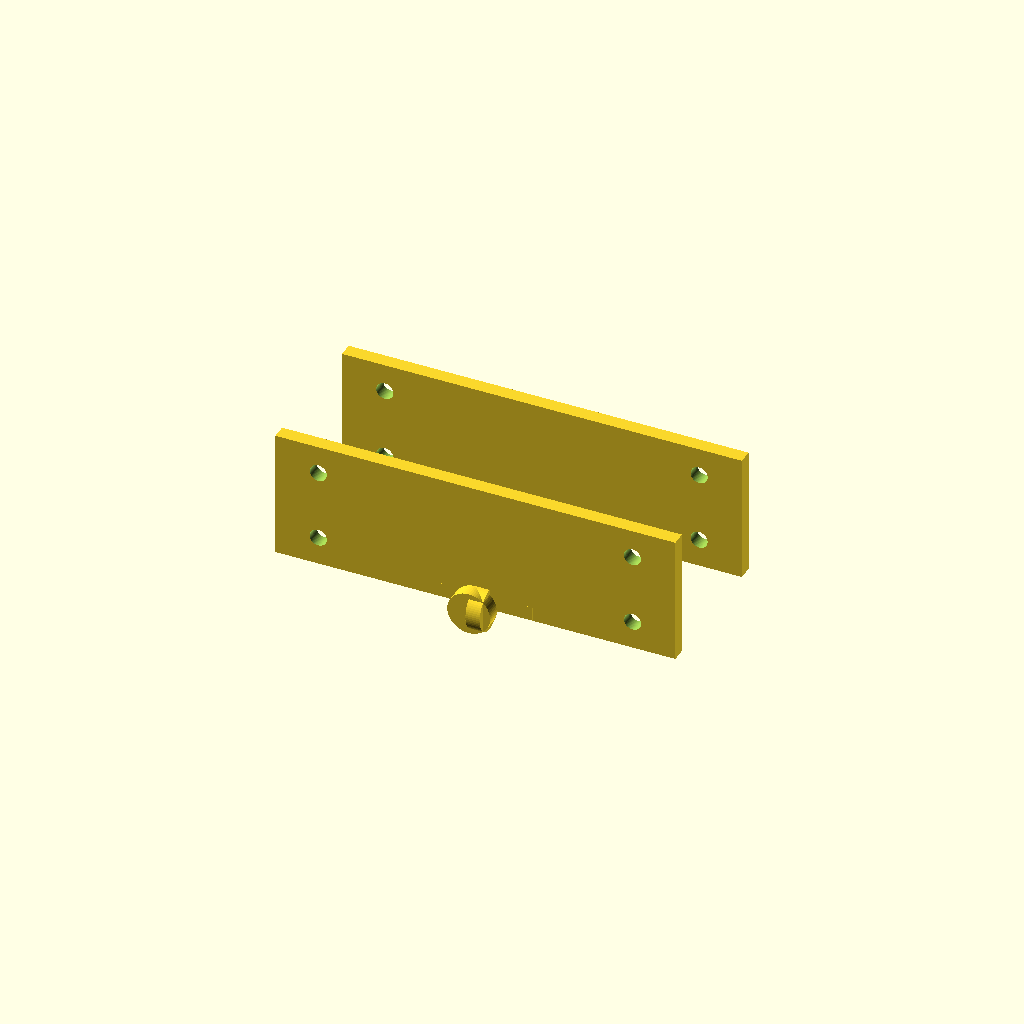
Cell 1: the model at its default parameters.
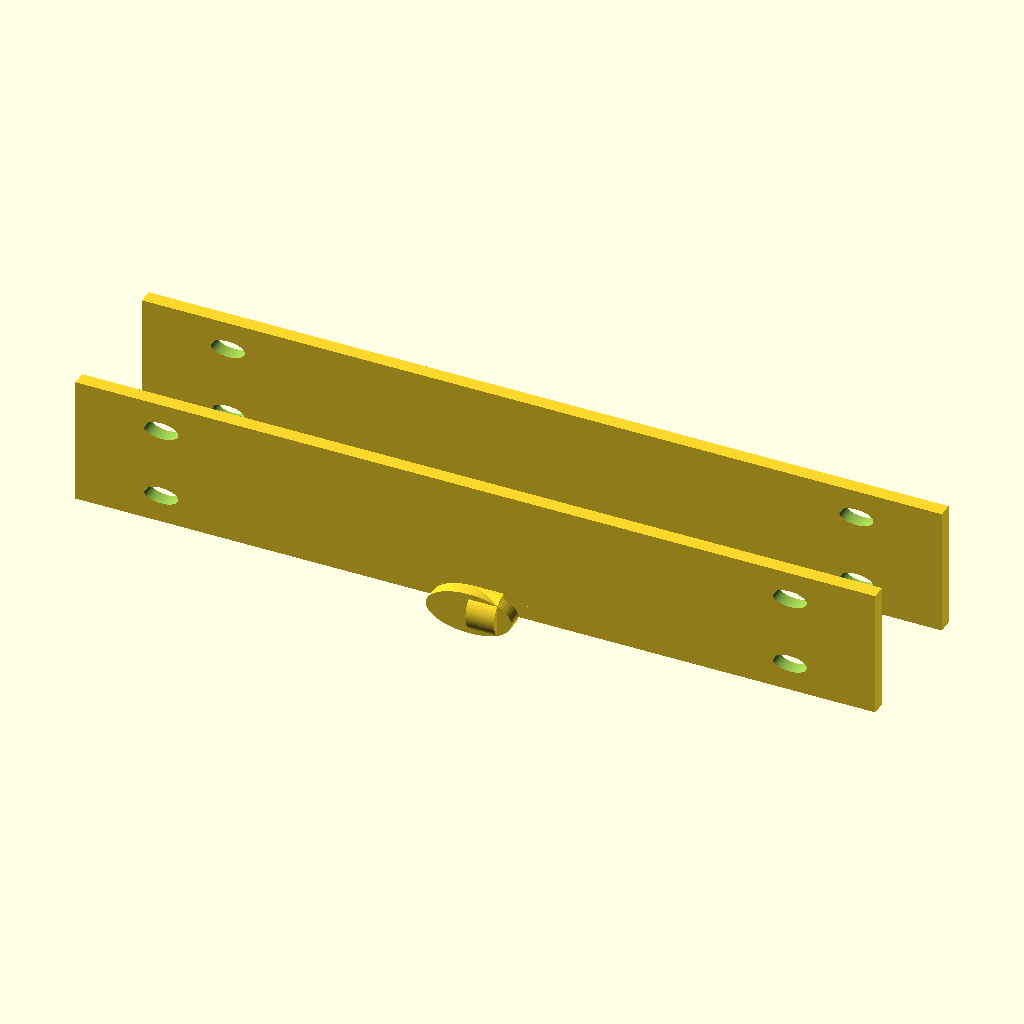
Cell 2 — bbox_x set to 0.6, the other parameters unchanged.
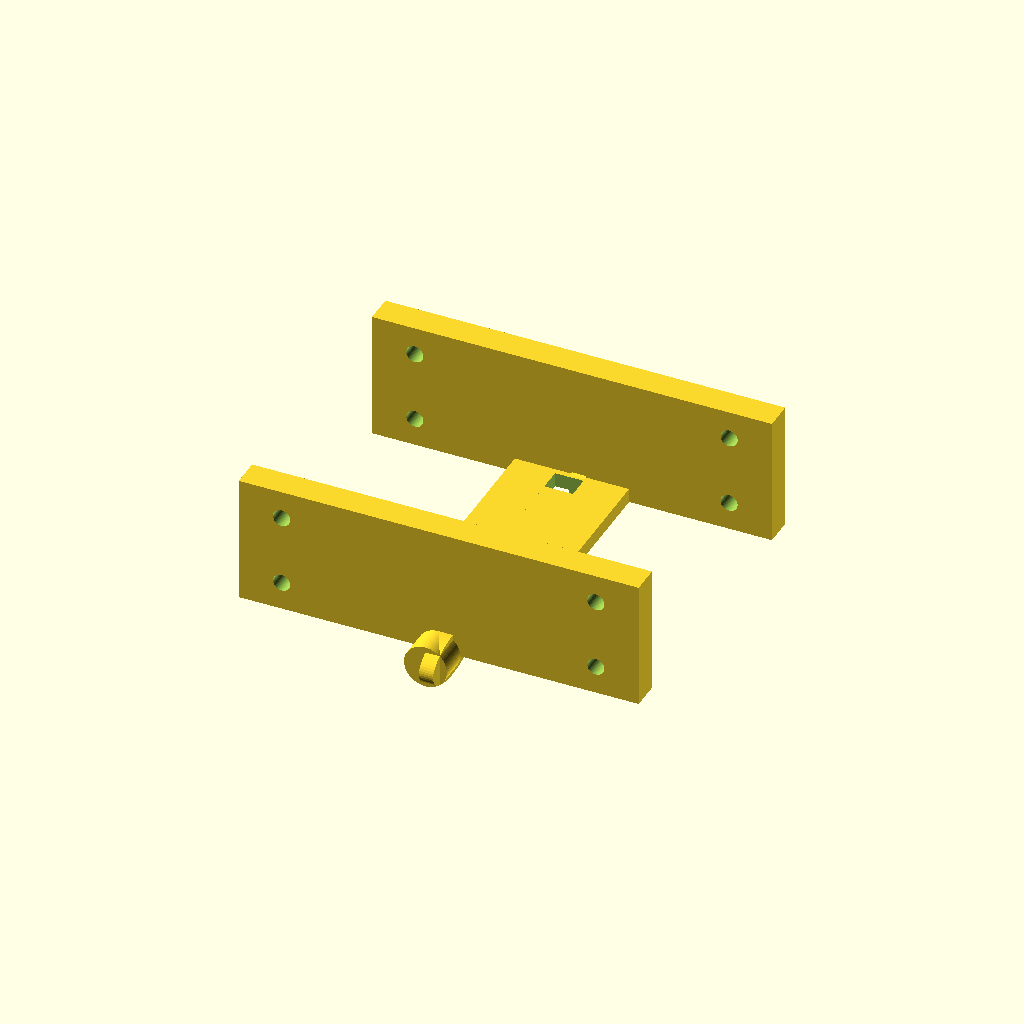
Cell 3: the same model with bbox_y = 0.2.
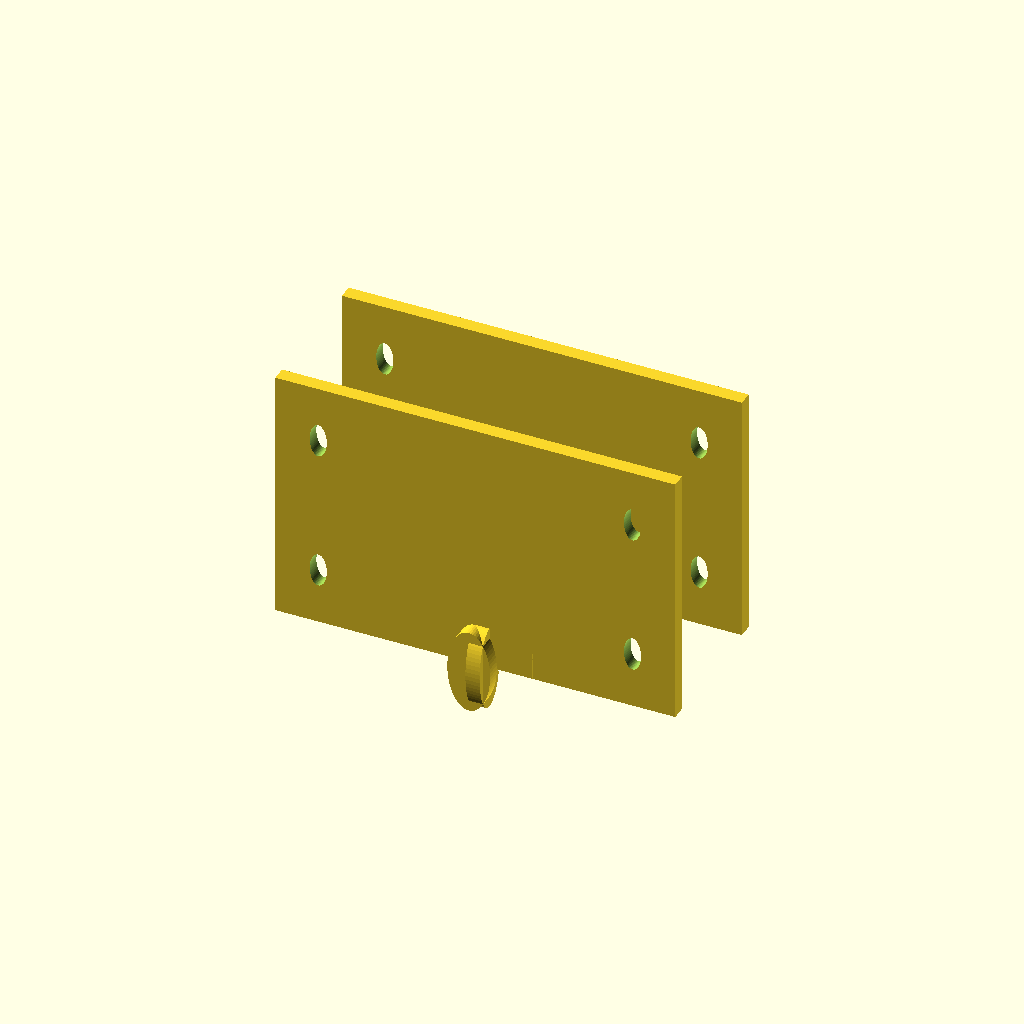
Cell 4: bbox_z = 0.2 (everything else at default).
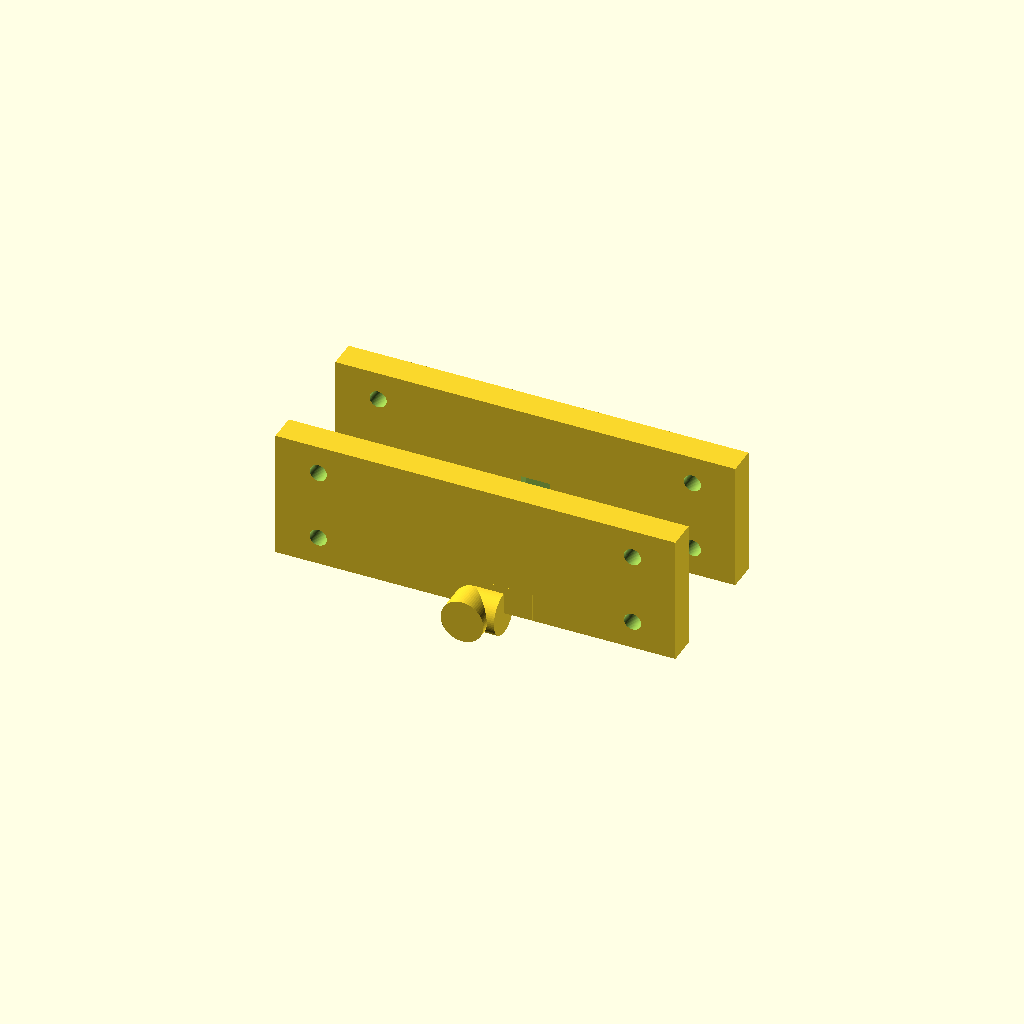
Cell 5 — t set to 0.02, the other parameters unchanged.
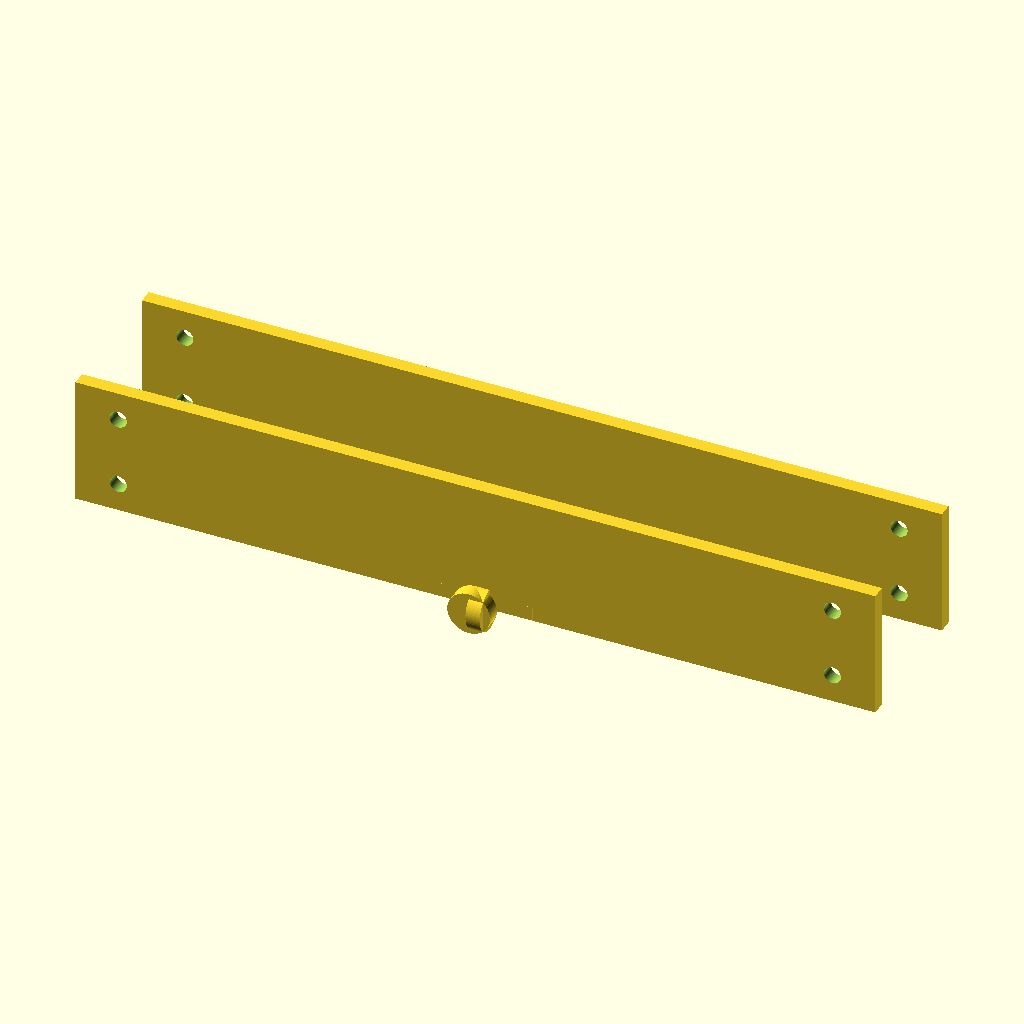
Cell 6 — plate_len set to 0.56, the other parameters unchanged.
All cells are drawn from one camera (rotation 55°, 0°, 25°, orthographic, colour scheme Cornfield), so only the parameter changes between them.
Source of the model, results/abc/gpt52/scad/0302283_partstudio_09_model_ste_00_512.scad:
$fn=64;

bbox_x = 0.3;
bbox_y = 0.1;
bbox_z = 0.1;

t = 0.01;

plate_len = 0.28;
plate_h   = 0.09;

flange_len = 0.08;
flange_w   = 0.09;

bend_r = 0.015;

hole_d = 0.012;
hole_edge_x = 0.03;
hole_edge_z = 0.02;

slot_w = 0.02;
slot_l = 0.03;
slot_offset_from_bend = 0.012;

gap_between = 0.02;

module rounded_L_bracket() {
    difference() {
        union() {
            translate([-plate_len/2, 0, 0])
                cube([plate_len, t, plate_h], center=false);

            translate([-flange_len/2, 0, 0])
                cube([flange_len, flange_w, t], center=false);

            translate([0, 0, 0])
                rotate([90,0,0])
                    cylinder(r=bend_r, h=t, center=false);

            translate([0, 0, 0])
                rotate([0,90,0])
                    cylinder(r=bend_r, h=t, center=false);
        }

        for (ix = [-1, 1])
            for (iz = [-1, 1]) {
                xh = ix * (plate_len/2 - hole_edge_x);
                zh = (plate_h/2) + iz * (plate_h/2 - hole_edge_z);
                translate([xh, t/2, zh])
                    rotate([90,0,0])
                        cylinder(d=hole_d, h=t*3, center=true);
            }

        translate([0, slot_offset_from_bend + slot_l/2, t/2])
            cube([slot_w, slot_l, t*3], center=true);
    }
}

module bracket_pair() {
    union() {
        translate([0, -gap_between/2 - flange_w/2, -plate_h/2])
            rounded_L_bracket();

        translate([0,  gap_between/2 + flange_w/2, -plate_h/2])
            mirror([0,1,0])
                rounded_L_bracket();
    }
}

scale([bbox_x/0.3, bbox_y/0.1, bbox_z/0.1])
    bracket_pair();
Customizer parameters (derived from the source; name, type, default, range or options):
bbox_x: number, default 0.3
bbox_y: number, default 0.1
bbox_z: number, default 0.1
t: number, default 0.01
plate_len: number, default 0.28
plate_h: number, default 0.09
flange_len: number, default 0.08
flange_w: number, default 0.09
bend_r: number, default 0.015
hole_d: number, default 0.012
hole_edge_x: number, default 0.03
hole_edge_z: number, default 0.02
slot_w: number, default 0.02
slot_l: number, default 0.03
slot_offset_from_bend: number, default 0.012
gap_between: number, default 0.02
